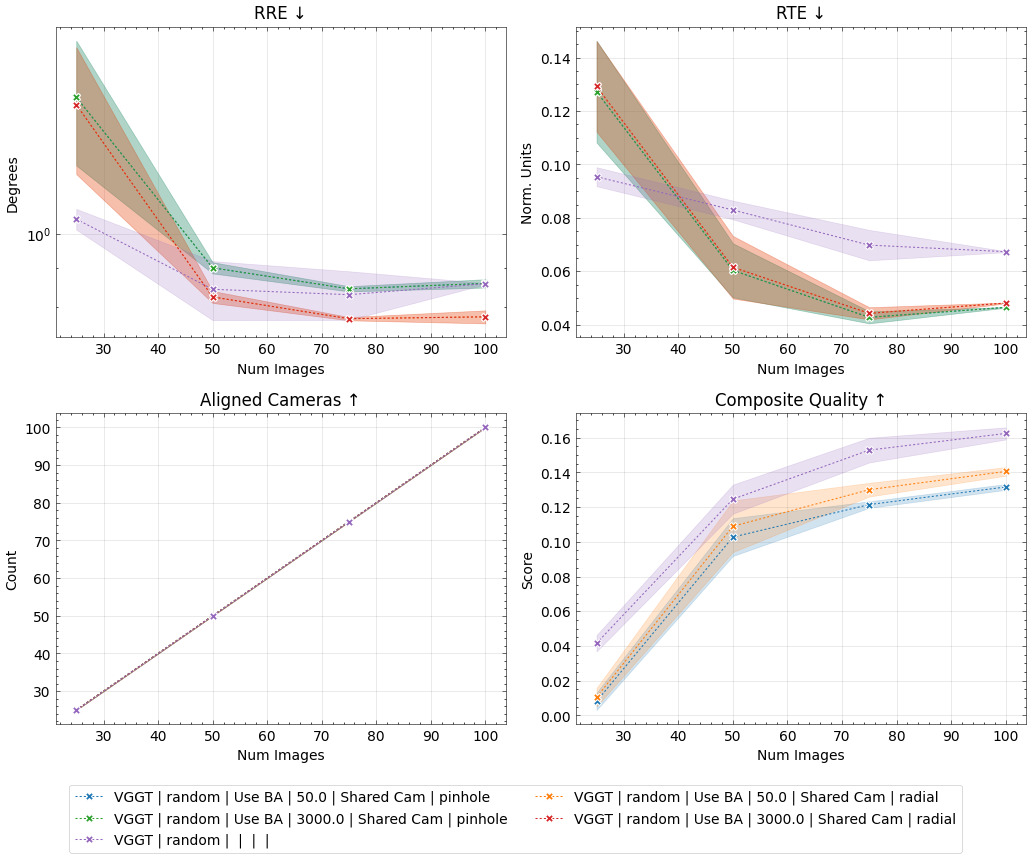

The table this chart was drawn from, first rows:
method, num_images, seed, conf_thres_value, num_points, sampling_mode, image_mode, num_cameras, gt_eval, use_gt_extrinsics, use_gt_intrinsics, use_gt_points, pose_opt, eval_opt, depth_loss, error_opa, depth_lambda, depth_conf, choice, camera_type, copy_mode, val_step, num_steps, colmap_mode
vggt, 25, 42, 0.0, 27500, random, farthestpose, 25.0, GT Eval, , , , Pose Opt, , , , 0.0, , vggt, pinhole, , 15000, 15000, 
vggt, 25, 43, 0.0, 27500, random, farthestpose, 25.0, GT Eval, , , , Pose Opt, , , , 0.0, , vggt, pinhole, , 15000, 15000, 
vggt, 50, 42, 0.0, 55000, random, farthestpose, 50.0, GT Eval, , , , Pose Opt, , , , 0.0, , vggt, pinhole, , 15000, 15000, 
vggt, 50, 43, 0.0, 55000, random, farthestpose, 50.0, GT Eval, , , , Pose Opt, , , , 0.0, , vggt, pinhole, , 15000, 15000, 
vggt, 75, 42, 0.0, 82500, random, farthestpose, 75.0, GT Eval, , , , Pose Opt, , , , 0.0, , vggt, pinhole, , 15000, 15000, 
vggt, 75, 43, 0.0, 82500, random, farthestpose, 75.0, GT Eval, , , , Pose Opt, , , , 0.0, , vggt, pinhole, , 15000, 15000, 
vggt, 100, 42, 0.0, 110000, random, farthestpose, 100.0, GT Eval, , , , Pose Opt, , , , 0.0, , vggt, pinhole, , 15000, 15000, 
vggt, 100, 43, 0.0, 110000, random, farthestpose, 100.0, GT Eval, , , , Pose Opt, , , , 0.0, , vggt, pinhole, , 15000, 15000, 
vggt, 25, 42, 0.0, 27500, random, farthestpose, 25.0, GT Eval, , , , Pose Opt, , , , 0.0, , vggt, radial, , 15000, 15000, 
vggt, 25, 43, 0.0, 27500, random, farthestpose, 25.0, GT Eval, , , , Pose Opt, , , , 0.0, , vggt, radial, , 15000, 15000, 
vggt, 50, 42, 0.0, 55000, random, farthestpose, 50.0, GT Eval, , , , Pose Opt, , , , 0.0, , vggt, radial, , 15000, 15000, 
vggt, 50, 43, 0.0, 55000, random, farthestpose, 50.0, GT Eval, , , , Pose Opt, , , , 0.0, , vggt, radial, , 15000, 15000, 
vggt, 75, 42, 0.0, 82500, random, farthestpose, 75.0, GT Eval, , , , Pose Opt, , , , 0.0, , vggt, radial, , 15000, 15000, 
vggt, 75, 43, 0.0, 82500, random, farthestpose, 75.0, GT Eval, , , , Pose Opt, , , , 0.0, , vggt, radial, , 15000, 15000, 
vggt, 100, 42, 0.0, 110000, random, farthestpose, 100.0, GT Eval, , , , Pose Opt, , , , 0.0, , vggt, radial, , 15000, 15000, 
vggt, 100, 43, 0.0, 110000, random, farthestpose, 100.0, GT Eval, , , , Pose Opt, , , , 0.0, , vggt, radial, , 15000, 15000, 
vggt, 25, 42, 0.0, 27500, random, farthestpose, , , , , , , , , , 0.0, , vggt, pinhole, , , , 
vggt, 25, 43, 0.0, 27500, random, farthestpose, , , , , , , , , , 0.0, , vggt, pinhole, , , , 
vggt, 50, 42, 0.0, 55000, random, farthestpose, , , , , , , , , , 0.0, , vggt, pinhole, , , , 
vggt, 50, 43, 0.0, 55000, random, farthestpose, , , , , , , , , , 0.0, , vggt, pinhole, , , , 
vggt, 75, 42, 0.0, 82500, random, farthestpose, , , , , , , , , , 0.0, , vggt, pinhole, , , , 
vggt, 75, 43, 0.0, 82500, random, farthestpose, , , , , , , , , , 0.0, , vggt, pinhole, , , , 
vggt, 100, 42, 0.0, 110000, random, farthestpose, , , , , , , , , , 0.0, , vggt, pinhole, , , , 
vggt, 100, 43, 0.0, 110000, random, farthestpose, , , , , , , , , , 0.0, , vggt, pinhole, , , , 
vggt, 25, 42, 0.0, 27500, random, farthestpose, , , , , , , , , , 0.0, , vggt, radial, , , , 
vggt, 25, 43, 0.0, 27500, random, farthestpose, , , , , , , , , , 0.0, , vggt, radial, , , , 
vggt, 50, 42, 0.0, 55000, random, farthestpose, , , , , , , , , , 0.0, , vggt, radial, , , , 
vggt, 50, 43, 0.0, 55000, random, farthestpose, , , , , , , , , , 0.0, , vggt, radial, , , , 
vggt, 75, 42, 0.0, 82500, random, farthestpose, , , , , , , , , , 0.0, , vggt, radial, , , , 
vggt, 75, 43, 0.0, 82500, random, farthestpose, , , , , , , , , , 0.0, , vggt, radial, , , , 
vggt, 100, 42, 0.0, 110000, random, farthestpose, , , , , , , , , , 0.0, , vggt, radial, , , , 
vggt, 100, 43, 0.0, 110000, random, farthestpose, , , , , , , , , , 0.0, , vggt, radial, , , , 
vggt, 25, 42, 0.0, 27500, random, farthestpose, 25.0, GT Eval, , , , Pose Opt, , , , 0.0, , vggt, , , 15000, 15000, 
vggt, 25, 43, 0.0, 27500, random, farthestpose, 25.0, GT Eval, , , , Pose Opt, , , , 0.0, , vggt, , , 15000, 15000, 
vggt, 50, 42, 0.0, 55000, random, farthestpose, 50.0, GT Eval, , , , Pose Opt, , , , 0.0, , vggt, , , 15000, 15000, 
vggt, 50, 43, 0.0, 55000, random, farthestpose, 50.0, GT Eval, , , , Pose Opt, , , , 0.0, , vggt, , , 15000, 15000, 
vggt, 75, 42, 0.0, 82500, random, farthestpose, 75.0, GT Eval, , , , Pose Opt, , , , 0.0, , vggt, , , 15000, 15000, 
vggt, 75, 43, 0.0, 82500, random, farthestpose, 75.0, GT Eval, , , , Pose Opt, , , , 0.0, , vggt, , , 15000, 15000, 
vggt, 100, 42, 0.0, 110000, random, farthestpose, 100.0, GT Eval, , , , Pose Opt, , , , 0.0, , vggt, , , 15000, 15000, 
vggt, 100, 43, 0.0, 110000, random, farthestpose, 100.0, GT Eval, , , , Pose Opt, , , , 0.0, , vggt, , , 15000, 15000, 
